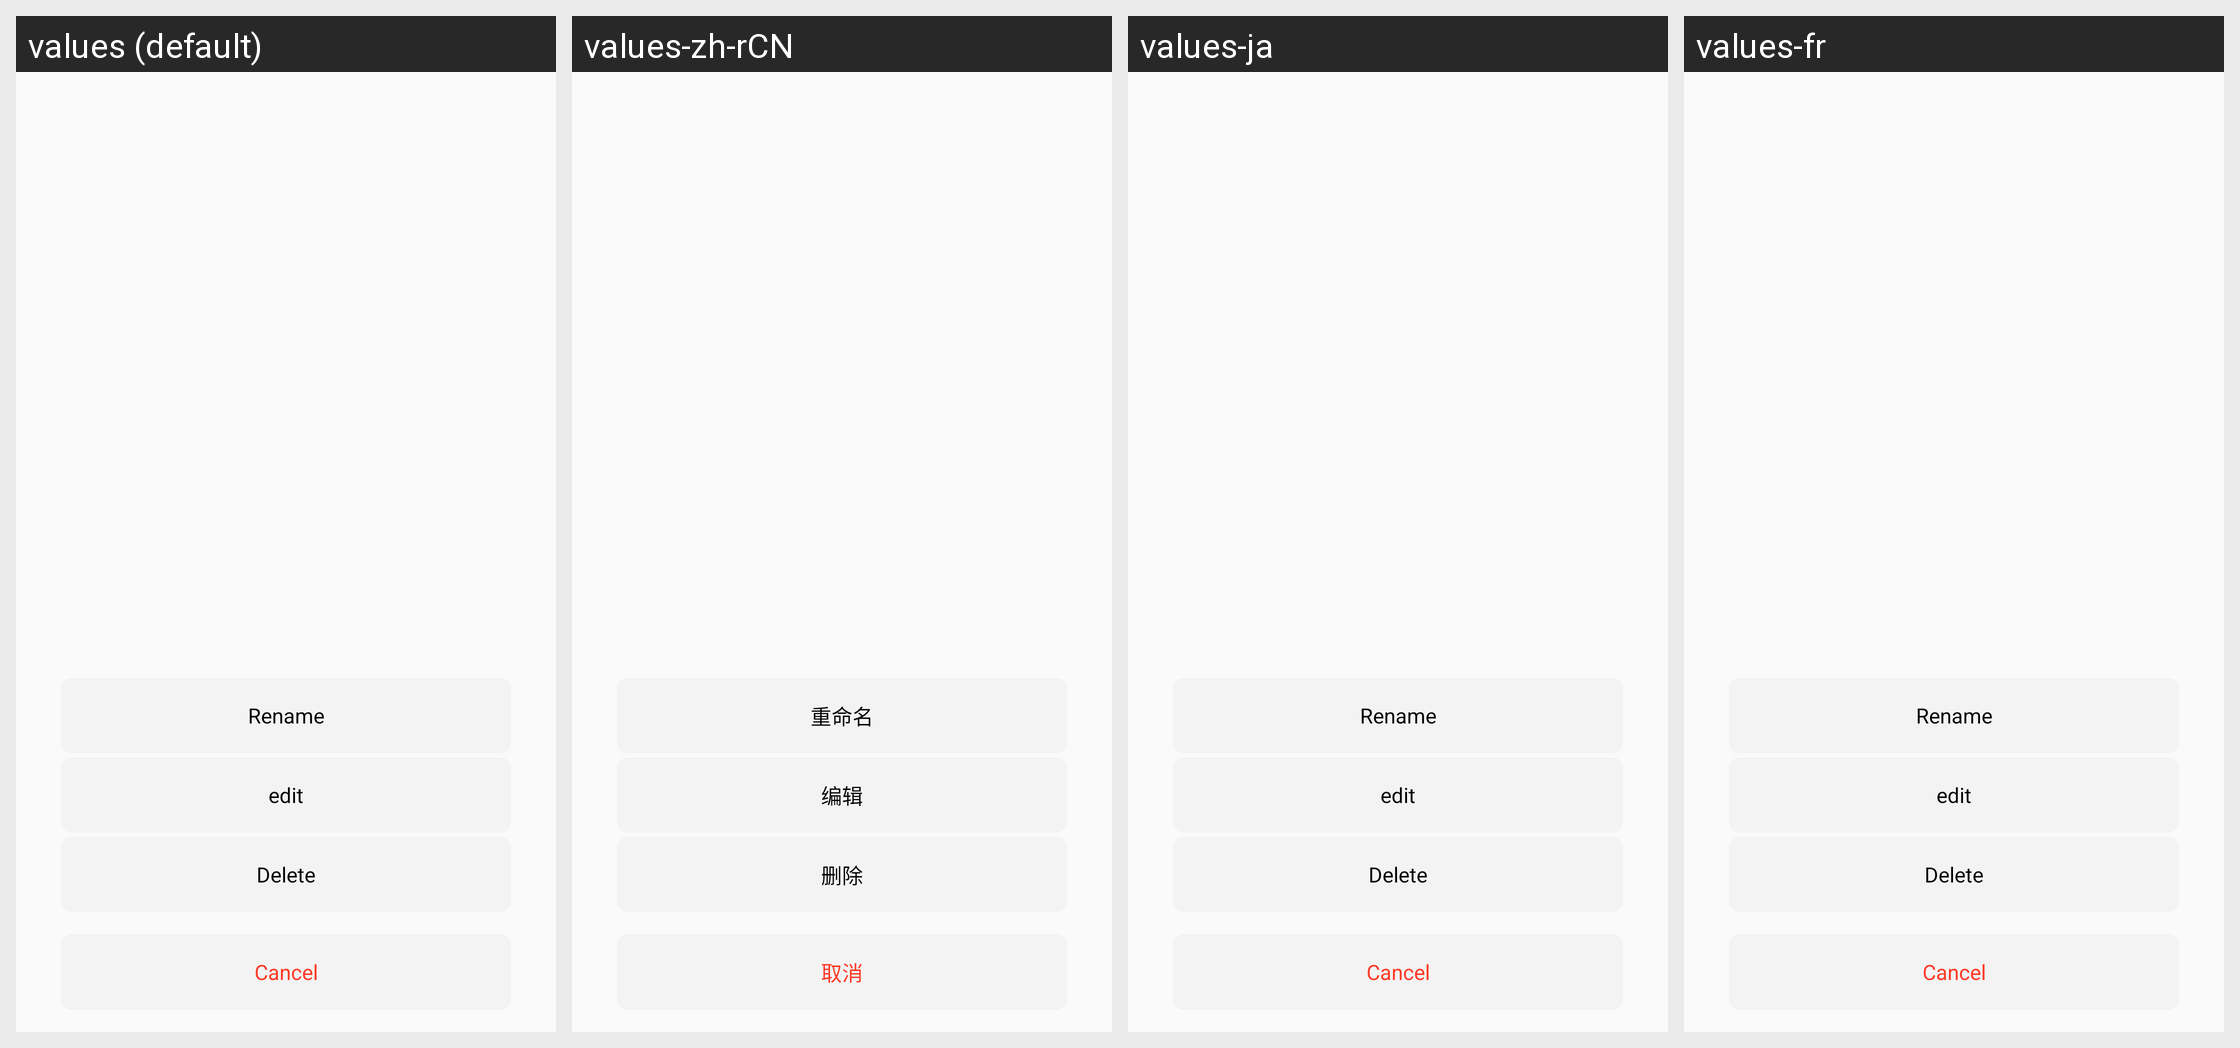

For this localized Android screen grid, give each drawn string resource with its value in every locale shown.
Android screen res/layout/my_alertdialog_view_5.xml rendered under 4 locales, left to right: values (default), values-zh-rCN, values-ja, values-fr. Device: Nexus 5 (rendered at 1080×1920; each locale shown at half size, 540×960, under a caption strip naming it); theme AppTheme.
Other locales in the repository, not shown: values-es, values-ko.
Strings drawn on this screen, with the default value and each locale's value (text and hints the layout hard-codes, and strings that could not be matched under every locale, appear in the picture but are not listed):

cancel
  values: Cancel
  values-zh-rCN: 取消
  values-ja: Cancel  [not translated; the default value is used]
  values-fr: Cancel  [not translated; the default value is used]

del
  values: Delete
  values-zh-rCN: 删除
  values-ja: Delete  [not translated; the default value is used]
  values-fr: Delete  [not translated; the default value is used]

edit
  values: edit
  values-zh-rCN: 编辑
  values-ja: edit  [not translated; the default value is used]
  values-fr: edit  [not translated; the default value is used]

rename
  values: Rename
  values-zh-rCN: 重命名
  values-ja: Rename  [not translated; the default value is used]
  values-fr: Rename  [not translated; the default value is used]
